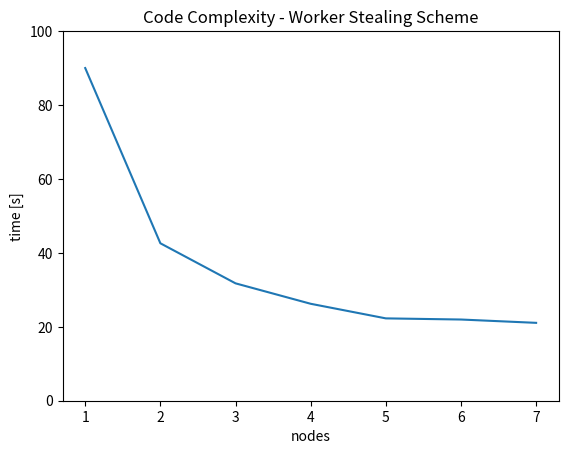

Source code (Python):
import matplotlib.pyplot as plt

# (number of nodes, time required to compute cc)
result = [(1,2,3,4,5,6,7), (90.01,42.60,31.76,26.23,22.28,21.97,21.07)]  # results taken from real run



fig = plt.figure()
ax = fig.add_subplot(111)
xs = range(5)
ys = range(26)

ax.plot(result[0], result[1])
ax.set_title('Code Complexity - Worker Stealing Scheme')
ax.set_xlabel('nodes')
ax.set_ylabel('time [s]')
ax.set_ylim([0,100])
plt.show()